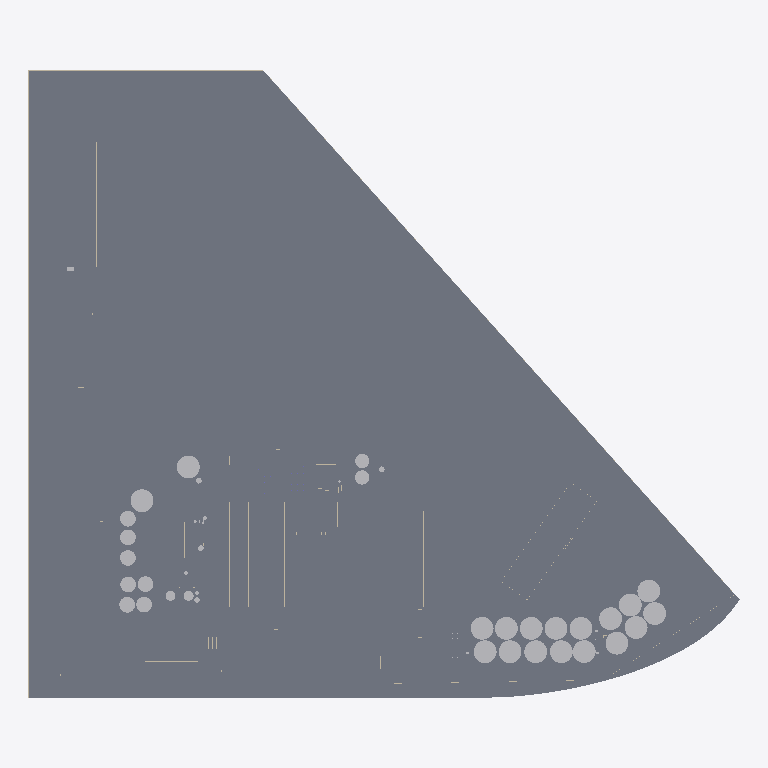
Plan cut of the same IFC building model at storey 'Zapata B.O' (level -0.60 m, cut at 0.80 m), seen from above with north up, elements coloured by IFC class (only those large enough to see are counted): 171 slabs (grey), 29 other elements (light grey), 11 walls (beige). Cut surfaces are drawn darker.
Extent 999.2 m × 881.1 m × 39.9 m (x, y, z). Storeys (10): Zapata B.O at -0.60 m; Zapata T.O at -0.30 m; Muro de cimentación T.O at -0.15 m; Nivel 1 at 0.00 m; TRAMOS at 0.75 m; Nivel 1a at 1.00 m; Nivel 2 at 3.00 m; Nivel 3 at 8.00 m; Nivel 4 at 24.00 m; Nivel 5 at 30.00 m. Elements (700): 336 IfcWallStandardCase, 172 IfcSlab, 125 IfcRoof, 59 IfcBuildingElementProxy, 4 IfcWall, 3 IfcColumn, 1 IfcRailing.

HEADER;
FILE_DESCRIPTION(('ViewDefinition [CoordinationView_V2.0]','RevitIdentifiers [ContentGUID: baf33d26-e078-4387-a3f2-52f07d592f61, VersionGUID: 7188e06f-5542-4edc-9703-66d9355a112d, NumberOfSaves: 63]','CoordinateReference [CoordinateBase: Internal Origin, ProjectSite: Emplazamiento por defecto]'),'2;1');
FILE_NAME('RIC_labels.ifc','2026-08-26T16:25:09-03:00',(''),(''),'ODA SDAI 25.12','Autodesk Revit 26.0.4.409 (ENU) - IFC 26.0.4.409','');
FILE_SCHEMA(('IFC2X3'));
ENDSEC;
DATA;
#30=IFCPROJECT('2wypqcu7X3XwFoKl22fj2H',#18,'0001',$,$,'Nombre de proyecto','Estado de proyecto',(#25),#165136);
#77=IFCSITE('2wypqcu7X3XwFoKl22fj2J',#18,'Default',$,$,#76,$,$,.ELEMENT.,(40,24,0,5493),(-3,-40,-59,-880065),33.89,$,$);
#35=IFCBUILDING('2wypqcu7X3XwFoKl22fj2G',#18,'',$,$,#33,$,'',.ELEMENT.,$,$,#34);
#39=IFCBUILDINGSTOREY('2qYKvFEvH4cPghyPNWjrgR',#18,'Zapata B.O',$,'Level:Extremo inicial 8 mm',#38,$,'Zapata B.O',.ELEMENT.,-0.6000000000000001);
#43=IFCBUILDINGSTOREY('2qYKvFEvH4cPghyPNWjrgr',#18,'Zapata T.O',$,'Level:Extremo inicial 8 mm',#42,$,'Zapata T.O',.ELEMENT.,-0.30000000000000004);
#47=IFCBUILDINGSTOREY('2qYKvFEvH4cPghyPNWjrjp',#18,'Muro de cimentación T.O',$,'Level:Extremo inicial 8 mm',#46,$,'Muro de cimentación T.O',.ELEMENT.,-0.14999999999999997);
#50=IFCBUILDINGSTOREY('3Aw$FV5MbAufEo59pkoNgA',#18,'Nivel 1',$,'Level:Extremo inicial 8 mm',#49,$,'Nivel 1',.ELEMENT.,0.0);
#54=IFCBUILDINGSTOREY('2qYKvFEvH4cPghyPNWjrjP',#18,'TRAMOS',$,'Level:Extremo inicial 8 mm',#53,$,'TRAMOS',.ELEMENT.,0.7499999999999999);
#58=IFCBUILDINGSTOREY('2V4S5L$rvDNgTLpwX_jQty',#18,'Nivel 1a',$,'Level:Extremo inicial 8 mm',#57,$,'Nivel 1a',.ELEMENT.,0.9999999999999997);
#62=IFCBUILDINGSTOREY('3kSL0VGKv3gxJCujeqtuJj',#18,'Nivel 2',$,'Level:Extremo inicial 8 mm',#61,$,'Nivel 2',.ELEMENT.,3.0000000000000004);
#66=IFCBUILDINGSTOREY('0tcO6wgtb5Tv04hJp47Ih9',#18,'Nivel 3',$,'Level:Extremo inicial 8 mm',#65,$,'Nivel 3',.ELEMENT.,7.999999999999999);
#70=IFCBUILDINGSTOREY('2V4S5L$rvDNgTLpwX_jQgI',#18,'Nivel 4',$,'Level:Extremo inicial 8 mm',#69,$,'Nivel 4',.ELEMENT.,23.999999999999996);
#74=IFCBUILDINGSTOREY('2V4S5L$rvDNgTLpwX_jQXf',#18,'Nivel 5',$,'Level:Extremo inicial 8 mm',#73,$,'Nivel 5',.ELEMENT.,29.999999999999996);
#17989=IFCSLAB('0Lk6Xt8aHD0Bl_$FxG1tZi',#18,'Floors : Floor : Natural',$,'Floor:Natural',#17710,#17984,'214128',.FLOOR.);
#15344=IFCSLAB('1RHKOXwoH8zwUhJC83xUEx',#18,'Floors : Floor : Camino industrial',$,'Floor:Camino industrial',#15330,#15343,'208220',.FLOOR.);
#48412=IFCSLAB('31k6u7snP6UPF3CZqaJyxP',#18,'Floors : Floor : Genérico 150 mm',$,'Floor:Genérico 150 mm',#48395,#48411,'370492',.FLOOR.);
#15381=IFCSLAB('1RHKOXwoH8zwUhJC83xVyV',#18,'Floors : Floor : Camino industrial',$,'Floor:Camino industrial',#15371,#15380,'209400',.FLOOR.);
#48476=IFCSLAB('31k6u7snP6UPF3CZqaJy4s',#18,'Floors : Floor : Genérico 150 mm',$,'Floor:Genérico 150 mm',#48463,#48475,'370899',.FLOOR.);
#20169=IFCSLAB('2xEaCXGob4A8mafC664UXz',#18,'Floors : Floor : Camino industrial',$,'Floor:Camino industrial',#20154,#20168,'221831',.FLOOR.);
#22917=IFCSLAB('2i55ShVgDE88pv3r5EAB3S',#18,'Floors : Floor : Camino industrial',$,'Floor:Camino industrial',#22888,#22916,'242247',.FLOOR.);
#26269=IFCSLAB('3Ne3FpwEn5muIkAzafMUQi',#18,'Floors : Floor : Camino industrial',$,'Floor:Camino industrial',#26256,#26268,'330956',.FLOOR.);
#22483=IFCSLAB('00SMNGL85ChB_yCu287K5Y',#18,'Floors : Floor : Camino industrial',$,'Floor:Camino industrial',#22463,#22482,'236974',.FLOOR.);
#30493=IFCSLAB('2SXdEY4CPE299JqhqNcP27',#18,'Floors : Floor : Camino industrial',$,'Floor:Camino industrial',#30471,#30492,'349462',.FLOOR.);
#15240=IFCSLAB('1RHKOXwoH8zwUhJC83xTKR',#18,'Floors : Floor : Camino industrial',$,'Floor:Camino industrial',#15230,#15239,'203772',.FLOOR.);
#22865=IFCSLAB('2i55ShVgDE88pv3r5EABBd',#18,'Floors : Floor : Camino industrial',$,'Floor:Camino industrial',#22855,#22864,'241788',.FLOOR.);
#22828=IFCSLAB('3jveCPdZ50fAYWt8O6xbgG',#18,'Floors : Floor : Camino industrial',$,'Floor:Camino industrial',#22548,#22827,'240371',.FLOOR.);
#26233=IFCSLAB('1B1vm1iB19QfERKyIO1uUg',#18,'Floors : Floor : Camino industrial',$,'Floor:Camino industrial',#26220,#26232,'307359',.FLOOR.);
#22525=IFCSLAB('3jveCPdZ50fAYWt8O6xbKH',#18,'Floors : Floor : Camino industrial',$,'Floor:Camino industrial',#22506,#22524,'238962',.FLOOR.);
#20206=IFCSLAB('1SwDmbWTf9sOFbtfw2HaPk',#18,'Floors : Floor : Camino industrial',$,'Floor:Camino industrial',#20196,#20205,'223869',.FLOOR.);
#19530=IFCSLAB('2xEaCXGob4A8mafC664TJX',#18,'Floors : Floor : Camino industrial',$,'Floor:Camino industrial',#19520,#19529,'220699',.FLOOR.);
#30379=IFCSLAB('3wkvJFVsL4gur$aUYJ36Bq',#18,'Floors : Floor : Camino industrial',$,'Floor:Camino industrial',#30369,#30378,'346845',.FLOOR.);
#30415=IFCSLAB('0_o70Zw4vE4wDr6GPMUXtn',#18,'Floors : Floor : Camino industrial',$,'Floor:Camino industrial',#30402,#30414,'347929',.FLOOR.);
#30448=IFCSLAB('0_o70Zw4vE4wDr6GPMUWFW',#18,'Floors : Floor : Camino industrial',$,'Floor:Camino industrial',#30438,#30447,'348424',.FLOOR.);
#30313=IFCSLAB('3wkvJFVsL4gur$aUYJ365R',#18,'Floors : Floor : Camino industrial',$,'Floor:Camino industrial',#30303,#30312,'346482',.FLOOR.);
#17057=IFCSLAB('0Lk6Xt8aHD0Bl_$FxG1tnX',#18,'Floors : Floor : Camino industrial',$,'Floor:Camino industrial',#17024,#17056,'213245',.FLOOR.);
#23555=IFCWALLSTANDARDCASE('3gGgGYtWb7Mh1qyTdlWyG$',#18,'Walls : Basic Wall : Genérico - 200 mm',$,'Basic Wall:Genérico - 200 mm',#23543,#23547,'258084');
#22953=IFCSLAB('2i55ShVgDE88pv3r5EACPk',#18,'Floors : Floor : Camino industrial',$,'Floor:Camino industrial',#22939,#22952,'247029',.FLOOR.);
#23485=IFCSLAB('0S6Znlf0LE58RarbNbcFHz',#18,'Floors : Floor : Camino industrial',$,'Floor:Camino industrial',#23474,#23484,'256014',.FLOOR.);
#22986=IFCSLAB('2i55ShVgDE88pv3r5EAD4u',#18,'Floors : Floor : Camino industrial',$,'Floor:Camino industrial',#22976,#22985,'250787',.FLOOR.);
#30346=IFCSLAB('3wkvJFVsL4gur$aUYJ366c',#18,'Floors : Floor : Camino industrial',$,'Floor:Camino industrial',#30336,#30345,'346511',.FLOOR.);
#23519=IFCSLAB('0S6Znlf0LE58RarbNbcF16',#18,'Floors : Floor : Camino industrial',$,'Floor:Camino industrial',#23508,#23518,'257077',.FLOOR.);
#30600=IFCSLAB('11wKWbge9F0gLD12UIx14u',#18,'Floors : Floor : Camino industrial',$,'Floor:Camino industrial',#30582,#30599,'354907',.FLOOR.);
#64912=IFCBUILDINGELEMENTPROXY('3oQqZv0db7pxMpPt8JRa_M',#18,'Generic Models : Modelos genéricos 31 : Modelos genéricos 8',$,'Modelos genéricos 31:Modelos genéricos 8',#64911,#64908,'375033',$);
#38164=IFCBUILDINGELEMENTPROXY('1b5R$OTej9hAQQhmSPEO66',#18,'Generic Models : Modelos genéricos 15 : Modelos genéricos 8',$,'Modelos genéricos 15:Modelos genéricos 8',#38163,#38160,'361530',$);
#95247=IFCBUILDINGELEMENTPROXY('0e8D0$8hH3jQ4BU9i49iir',#18,'Generic Models : Modelos genéricos 35 : Modelos genéricos 8',$,'Modelos genéricos 35:Modelos genéricos 8',#95246,#95243,'377568',$);
#125463=IFCBUILDINGELEMENTPROXY('0e8D0$8hH3jQ4BU9i49igW',#18,'Generic Models : Modelos genéricos 39 : Modelos genéricos 8',$,'Modelos genéricos 39:Modelos genéricos 8',#125462,#125459,'377717',$);
#11596=IFCBUILDINGELEMENTPROXY('0rYgaU4iLBcRO9JXvwoXxJ',#18,'Generic Models : Modelos genéricos 8 : Modelos genéricos 8',$,'Modelos genéricos 8:Modelos genéricos 8',#11595,#11592,'170794',$);
#47435=IFCBUILDINGELEMENTPROXY('31k6u7snP6UPF3CZqaJ$TN',#18,'Generic Models : Modelos genéricos 19 : Modelos genéricos 1',$,'Modelos genéricos 19:Modelos genéricos 1',#47434,#47431,'368306',$);
#47477=IFCBUILDINGELEMENTPROXY('31k6u7snP6UPF3CZqaJ$QW',#18,'Generic Models : Modelos genéricos 20 : Modelos genéricos 1',$,'Modelos genéricos 20:Modelos genéricos 1',#47476,#47473,'368453',$);
#57407=IFCBUILDINGELEMENTPROXY('3oQqZv0db7pxMpPt8JRa_E',#18,'Generic Models : Modelos genéricos 30 : Modelos genéricos 8',$,'Modelos genéricos 30:Modelos genéricos 8',#57406,#57403,'375009',$);
#72417=IFCBUILDINGELEMENTPROXY('3oQqZv0db7pxMpPt8JRaxZ',#18,'Generic Models : Modelos genéricos 32 : Modelos genéricos 8',$,'Modelos genéricos 32:Modelos genéricos 8',#72416,#72413,'375180',$);
#102801=IFCBUILDINGELEMENTPROXY('0e8D0$8hH3jQ4BU9i49ihS',#18,'Generic Models : Modelos genéricos 36 : Modelos genéricos 8',$,'Modelos genéricos 36:Modelos genéricos 8',#102800,#102797,'377609',$);
#133017=IFCBUILDINGELEMENTPROXY('0e8D0$8hH3jQ4BU9i49if0',#18,'Generic Models : Modelos genéricos 40 : Modelos genéricos 8',$,'Modelos genéricos 40:Modelos genéricos 8',#133016,#133013,'377749',$);
#110355=IFCBUILDINGELEMENTPROXY('0e8D0$8hH3jQ4BU9i49ihm',#18,'Generic Models : Modelos genéricos 37 : Modelos genéricos 8',$,'Modelos genéricos 37:Modelos genéricos 8',#110354,#110351,'377637',$);
#87693=IFCBUILDINGELEMENTPROXY('0e8D0$8hH3jQ4BU9i49iiJ',#18,'Generic Models : Modelos genéricos 34 : Modelos genéricos 8',$,'Modelos genéricos 34:Modelos genéricos 8',#87692,#87689,'377542',$);
#117909=IFCBUILDINGELEMENTPROXY('0e8D0$8hH3jQ4BU9i49ihk',#18,'Generic Models : Modelos genéricos 38 : Modelos genéricos 8',$,'Modelos genéricos 38:Modelos genéricos 8',#117908,#117905,'377659',$);
#140571=IFCBUILDINGELEMENTPROXY('0e8D0$8hH3jQ4BU9i49if_',#18,'Generic Models : Modelos genéricos 41 : Modelos genéricos 8',$,'Modelos genéricos 41:Modelos genéricos 8',#140570,#140567,'377771',$);
#148125=IFCBUILDINGELEMENTPROXY('0e8D0$8hH3jQ4BU9i49ieG',#18,'Generic Models : Modelos genéricos 42 : Modelos genéricos 8',$,'Modelos genéricos 42:Modelos genéricos 8',#148124,#148121,'377797',$);
#45670=IFCBUILDINGELEMENTPROXY('1b5R$OTej9hAQQhmSPEO1K',#18,'Generic Models : Modelos genéricos 16 : Modelos genéricos 8',$,'Modelos genéricos 16:Modelos genéricos 8',#45669,#45666,'361960',$);
#79922=IFCBUILDINGELEMENTPROXY('3oQqZv0db7pxMpPt8JRaxp',#18,'Generic Models : Modelos genéricos 33 : Modelos genéricos 8',$,'Modelos genéricos 33:Modelos genéricos 8',#79921,#79918,'375196',$);
#22440=IFCSLAB('00SMNGL85ChB_yCu287KG1',#18,'Floors : Floor : Camino industrial',$,'Floor:Camino industrial',#22425,#22439,'235725',.FLOOR.);
#23419=IFCSLAB('0S6Znlf0LE58RarbNbcFY5',#18,'Floors : Floor : Camino industrial',$,'Floor:Camino industrial',#23408,#23418,'255222',.FLOOR.);
#23385=IFCSLAB('0S6Znlf0LE58RarbNbcFYn',#18,'Floors : Floor : Camino industrial',$,'Floor:Camino industrial',#23375,#23384,'255170',.FLOOR.);
#26945=IFCSLAB('2RS3q1fPH3hgCOYwetaotj',#18,'Floors : Floor : Camino industrial',$,'Floor:Camino industrial',#26935,#26944,'334403',.FLOOR.);
#27250=IFCSLAB('2SrXLHC6vA$8lJLB5wJ57C',#18,'Floors : Floor : Camino industrial',$,'Floor:Camino industrial',#27240,#27249,'336475',.FLOOR.);
#30280=IFCSLAB('3wkvJFVsL4gur$aUYJ365y',#18,'Floors : Floor : Camino industrial',$,'Floor:Camino industrial',#30270,#30279,'346453',.FLOOR.);
#26978=IFCSLAB('2RS3q1fPH3hgCOYwetaoqf',#18,'Floors : Floor : Camino industrial',$,'Floor:Camino industrial',#26968,#26977,'334471',.FLOOR.);
#25562=IFCSLAB('2eGUSyYV51jRxhYjBv3nnI',#18,'Floors : Floor : Camino industrial',$,'Floor:Camino industrial',#25549,#25561,'276406',.FLOOR.);
#30559=IFCSLAB('097SNW_qLE9PY4yLfsVAwQ',#18,'Floors : Floor : Camino industrial',$,'Floor:Camino industrial',#30549,#30558,'351937',.FLOOR.);
#21426=IFCSLAB('3VOlZhEWD9zOVTzZXb4Pyz',#18,'Floors : Floor : Camino industrial',$,'Floor:Camino industrial',#21169,#21425,'228775',.FLOOR.);
#23255=IFCSLAB('0Bnk$Cz3n5$uMfUJvykGVx',#18,'Floors : Floor : Camino industrial',$,'Floor:Camino industrial',#23046,#23254,'254657',.FLOOR.);
#26016=IFCSLAB('2CXDOaJCb9aA8Ja184KMN4',#18,'Floors : Floor : Camino industrial',$,'Floor:Camino industrial',#25584,#26015,'291726',.FLOOR.);
#23451=IFCSLAB('0S6Znlf0LE58RarbNbcFjr',#18,'Floors : Floor : Camino industrial',$,'Floor:Camino industrial',#23440,#23450,'255750',.FLOOR.);
#16570=IFCSLAB('0Lk6Xt8aHD0Bl_$FxG1mSo',#18,'Floors : Floor : Camino industrial',$,'Floor:Camino industrial',#16539,#16569,'211886',.FLOOR.);
#16624=IFCSLAB('0Lk6Xt8aHD0Bl_$FxG1m92',#18,'Floors : Floor : Camino industrial',$,'Floor:Camino industrial',#16593,#16623,'212702',.FLOOR.);
#17002=IFCSLAB('0Lk6Xt8aHD0Bl_$FxG1tng',#18,'Floors : Floor : Camino industrial',$,'Floor:Camino industrial',#16992,#17001,'213238',.FLOOR.);
#23023=IFCSLAB('2i55ShVgDE88pv3r5EADw0',#18,'Floors : Floor : Camino industrial',$,'Floor:Camino industrial',#23009,#23022,'252955',.FLOOR.);
#27179=IFCSLAB('2RS3q1fPH3hgCOYwetaooy',#18,'Floors : Floor : Camino industrial',$,'Floor:Camino industrial',#27001,#27178,'334610',.FLOOR.);
#17249=IFCSLAB('0Lk6Xt8aHD0Bl_$FxG1ttX',#18,'Floors : Floor : Camino industrial',$,'Floor:Camino industrial',#17080,#17248,'213373',.FLOOR.);
#18622=IFCSLAB('3Gaoie_bT0nfr85yUIiIbP',#18,'Floors : Floor : Camino industrial',$,'Floor:Camino industrial',#18533,#18621,'216439',.FLOOR.);
#30526=IFCSLAB('0YbeChVwj6IOZ3OrnYwxWX',#18,'Floors : Floor : Camino industrial',$,'Floor:Camino industrial',#30516,#30525,'350334',.FLOOR.);
#23592=IFCWALLSTANDARDCASE('3gGgGYtWb7Mh1qyTdlWyJo',#18,'Walls : Basic Wall : Genérico - 200 mm',$,'Basic Wall:Genérico - 200 mm',#23576,#23580,'258281');
#22006=IFCSLAB('3VOlZhEWD9zOVTzZXb4M59',#18,'Floors : Floor : Camino industrial',$,'Floor:Camino industrial',#21866,#22005,'230355',.FLOOR.);
#671=IFCBUILDINGELEMENTPROXY('0tcO6wgtb5Tv04hJp47IuX',#18,'Generic Models : Modelos genéricos 2 : Modelos genéricos 1',$,'Modelos genéricos 2:Modelos genéricos 1',#670,#667,'156111',$);
#839=IFCBUILDINGELEMENTPROXY('0tcO6wgtb5Tv04hJp47Isg',#18,'Generic Models : Modelos genéricos 6 : Modelos genéricos 1',$,'Modelos genéricos 6:Modelos genéricos 1',#838,#835,'156228',$);
#18163=IFCSLAB('3Gaoie_bT0nfr85yUIiIWT',#18,'Floors : Floor : Camino industrial',$,'Floor:Camino industrial',#18041,#18162,'216115',.FLOOR.);
#713=IFCBUILDINGELEMENTPROXY('0tcO6wgtb5Tv04hJp47Iun',#18,'Generic Models : Modelos genéricos 3 : Modelos genéricos 1',$,'Modelos genéricos 3:Modelos genéricos 1',#712,#709,'156127',$);
#881=IFCBUILDINGELEMENTPROXY('0tcO6wgtb5Tv04hJp47Isu',#18,'Generic Models : Modelos genéricos 7 : Modelos genéricos 1',$,'Modelos genéricos 7:Modelos genéricos 1',#880,#877,'156246',$);
#17409=IFCSLAB('0Lk6Xt8aHD0Bl_$FxG1t$p',#18,'Floors : Floor : Camino industrial',$,'Floor:Camino industrial',#17272,#17408,'213871',.FLOOR.);
#755=IFCBUILDINGELEMENTPROXY('0tcO6wgtb5Tv04hJp47IuN',#18,'Generic Models : Modelos genéricos 4 : Modelos genéricos 1',$,'Modelos genéricos 4:Modelos genéricos 1',#754,#751,'156153',$);
#797=IFCBUILDINGELEMENTPROXY('0tcO6wgtb5Tv04hJp47Itd',#18,'Generic Models : Modelos genéricos 5 : Modelos genéricos 1',$,'Modelos genéricos 5:Modelos genéricos 1',#796,#793,'156169',$);
#626=IFCBUILDINGELEMENTPROXY('0HalHraFn3sAJuAR4TSQhR',#18,'Generic Models : Modelos genéricos 1 : Modelos genéricos 1',$,'Modelos genéricos 1:Modelos genéricos 1',#625,#622,'155128',$);
#149293=IFCSLAB('1uqo0vgJH21AX9hmkPvFak',#18,'Floors : Floor : Camino industrial',$,'Floor:Camino industrial',#149283,#149292,'385168',.FLOOR.);
#19397=IFCSLAB('3Gaoie_bT0nfr85yUIiJ7I',#18,'Floors : Floor : Camino industrial',$,'Floor:Camino industrial',#19268,#19396,'218620',.FLOOR.);
#15572=IFCSLAB('1RHKOXwoH8zwUhJC83xVme',#18,'Floors : Floor : Camino industrial',$,'Floor:Camino industrial',#15562,#15571,'209615',.FLOOR.);
#18991=IFCSLAB('3Gaoie_bT0nfr85yUIiJPT',#18,'Floors : Floor : Camino industrial',$,'Floor:Camino industrial',#18868,#18990,'217715',.FLOOR.);
#27217=IFCSLAB('2RS3q1fPH3hgCOYwetanQW',#18,'Floors : Floor : Camino industrial',$,'Floor:Camino industrial',#27202,#27216,'336142',.FLOOR.);
#47789=IFCBUILDINGELEMENTPROXY('31k6u7snP6UPF3CZqaJyXd',#18,'Generic Models : Modelos genéricos 23 : Modelos genéricos 1',$,'Modelos genéricos 23:Modelos genéricos 1',#47788,#47785,'369026',$);
#47745=IFCBUILDINGELEMENTPROXY('31k6u7snP6UPF3CZqaJyZX',#18,'Generic Models : Modelos genéricos 22 : Modelos genéricos 1',$,'Modelos genéricos 22:Modelos genéricos 1',#47744,#47741,'368900',$);
#150988=IFCSLAB('3UGzvQ_h11yuFwUNG24ciR',#18,'Floors : Floor : Camino industrial',$,'Floor:Camino industrial',#150978,#150987,'390568',.FLOOR.);
#18813=IFCSLAB('3Gaoie_bT0nfr85yUIiJKu',#18,'Floors : Floor : Camino industrial',$,'Floor:Camino industrial',#18799,#18812,'217366',.FLOOR.);
#148770=IFCSLAB('1uqo0vgJH21AX9hmkPvCvh',#18,'Floors : Floor : Camino industrial',$,'Floor:Camino industrial',#148760,#148769,'382933',.FLOOR.);
#16859=IFCSLAB('0Lk6Xt8aHD0Bl_$FxG1mFt',#18,'Floors : Floor : Camino industrial',$,'Floor:Camino industrial',#16773,#16858,'212843',.FLOOR.);
#16969=IFCSLAB('0Lk6Xt8aHD0Bl_$FxG1tpp',#18,'Floors : Floor : Camino industrial',$,'Floor:Camino industrial',#16882,#16968,'213103',.FLOOR.);
#20871=IFCSLAB('1SwDmbWTf9sOFbtfw2HbHQ',#18,'Floors : Floor : Camino industrial',$,'Floor:Camino industrial',#20812,#20870,'227401',.FLOOR.);
#17687=IFCSLAB('0Lk6Xt8aHD0Bl_$FxG1tZz',#18,'Floors : Floor : Camino industrial',$,'Floor:Camino industrial',#17574,#17686,'214113',.FLOOR.);
#18776=IFCSLAB('3Gaoie_bT0nfr85yUIiIkK',#18,'Floors : Floor : Camino industrial',$,'Floor:Camino industrial',#18709,#18775,'217018',.FLOOR.);
#11990=IFCWALLSTANDARDCASE('3H4lpQ_jL87uutjv1g03v3',#18,'Walls : Basic Wall : Genérico - 200 mm',$,'Basic Wall:Genérico - 200 mm',#11978,#11982,'173615');
#15508=IFCSLAB('1RHKOXwoH8zwUhJC83xVmc',#18,'Floors : Floor : Camino industrial',$,'Floor:Camino industrial',#15498,#15507,'209601',.FLOOR.);
#15636=IFCSLAB('1RHKOXwoH8zwUhJC83xVmw',#18,'Floors : Floor : Camino industrial',$,'Floor:Camino industrial',#15626,#15635,'209629',.FLOOR.);
#22218=IFCSLAB('2DVo0ZiHv8O8_m1mMXYbOd',#18,'Floors : Floor : Camino industrial',$,'Floor:Camino industrial',#22111,#22217,'230949',.FLOOR.);
#21146=IFCSLAB('3VOlZhEWD9zOVTzZXb4PbU',#18,'Floors : Floor : Camino industrial',$,'Floor:Camino industrial',#21088,#21145,'228292',.FLOOR.);
#21556=IFCSLAB('3VOlZhEWD9zOVTzZXb4Ps2',#18,'Floors : Floor : Camino industrial',$,'Floor:Camino industrial',#21449,#21555,'229144',.FLOOR.);
#15413=IFCSLAB('1RHKOXwoH8zwUhJC83xVnB',#18,'Floors : Floor : Camino industrial',$,'Floor:Camino industrial',#15403,#15412,'209580',.FLOOR.);
#15446=IFCSLAB('1RHKOXwoH8zwUhJC83xVnK',#18,'Floors : Floor : Camino industrial',$,'Floor:Camino industrial',#15436,#15445,'209587',.FLOOR.);
#15477=IFCSLAB('1RHKOXwoH8zwUhJC83xVnT',#18,'Floors : Floor : Camino industrial',$,'Floor:Camino industrial',#15467,#15476,'209594',.FLOOR.);
ENDSEC;
